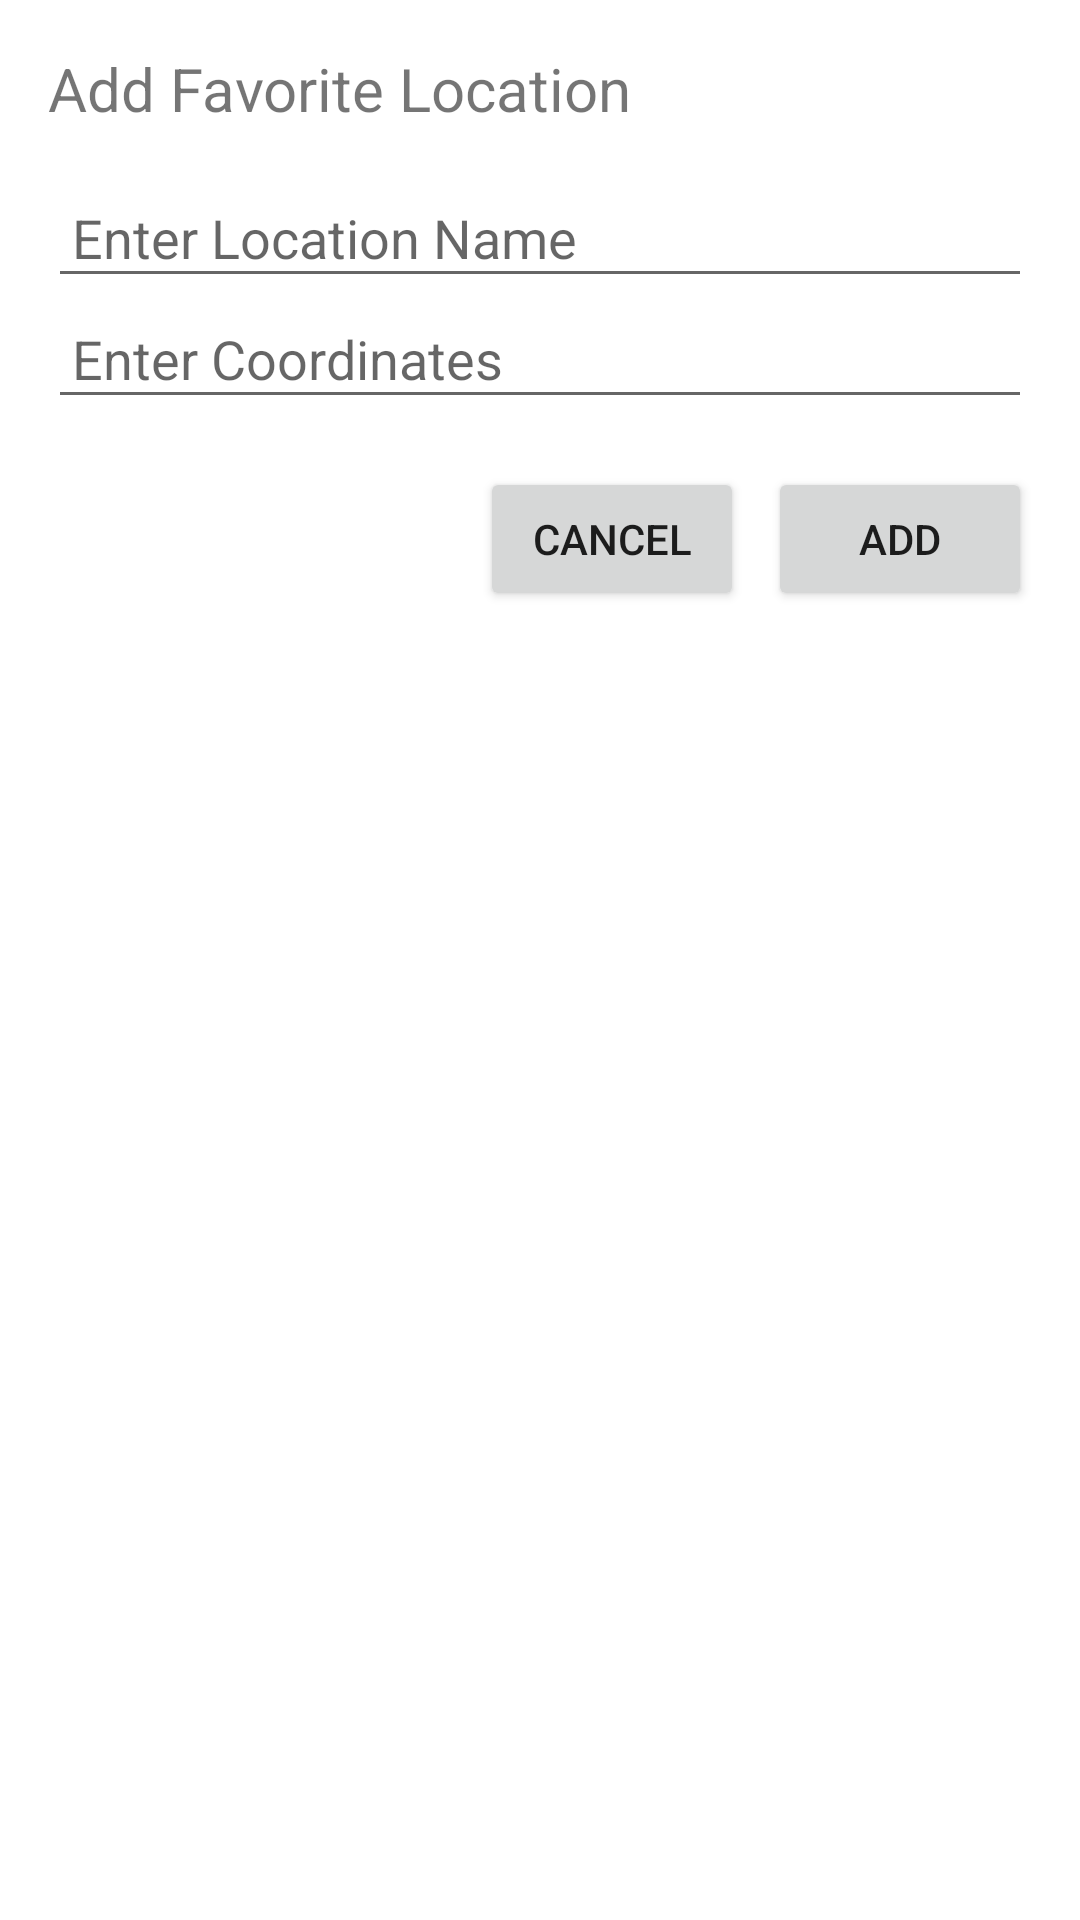

Reconstruct the res/layout file that produces this screen, plus the resources it refers to.
<!-- AndroidManifest.xml: application theme Theme.ProjectGamma -->
<!-- res/layout/dialog_add_favorite.xml -->
<?xml version="1.0" encoding="utf-8"?>
<LinearLayout xmlns:android="http://schemas.android.com/apk/res/android"
    android:layout_width="match_parent"
    android:layout_height="wrap_content"
    android:orientation="vertical"
    android:padding="16dp">

    <TextView
        android:id="@+id/dialog_title"
        android:layout_width="wrap_content"
        android:layout_height="wrap_content"
        android:text="Add Favorite Location"
        android:textSize="20sp"
        android:paddingBottom="16dp" />

    <EditText
        android:id="@+id/editTextLocationName"
        android:layout_width="match_parent"
        android:layout_height="wrap_content"
        android:hint="Enter Location Name"
        android:inputType="text"
        android:padding="8dp" />

    <EditText
        android:id="@+id/editTextCoordinates"
        android:layout_width="match_parent"
        android:layout_height="wrap_content"
        android:hint="Enter Coordinates"
        android:inputType="text"
        android:padding="8dp" />

    <LinearLayout
        android:layout_width="match_parent"
        android:layout_height="wrap_content"
        android:orientation="horizontal"
        android:gravity="end"
        android:paddingTop="16dp">

        <Button
            android:id="@+id/buttonCancel"
            android:layout_width="wrap_content"
            android:layout_height="wrap_content"
            android:text="Cancel"
            android:layout_marginEnd="8dp" />

        <Button
            android:id="@+id/buttonAdd"
            android:layout_width="wrap_content"
            android:layout_height="wrap_content"
            android:text="Add" />

    </LinearLayout>

</LinearLayout>
<!-- resources referenced by this layout -->
<resources>
  <style name="Theme.ProjectGamma" parent="Theme.MaterialComponents.Light">
          
          <item name="colorPrimary">@color/colorPrimary</item>
          <item name="colorPrimaryVariant">@color/colorPrimaryVariant</item>
          <item name="colorOnPrimary">@color/colorOnPrimary</item>
          <item name="colorSecondary">@color/colorSecondary</item>
          <item name="colorSecondaryVariant">@color/colorSecondaryVariant</item>
          <item name="colorOnSecondary">@color/colorOnSecondary</item>
          <item name="colorError">@color/colorError</item>
          <item name="colorOnError">@color/colorOnError</item>
          <item name="android:windowBackground">@color/windowBackground</item>
          <item name="android:forceDarkAllowed">true</item>
  
      </style>
  <color name="colorPrimary">#FF6200EE</color>
  <color name="colorPrimaryVariant">#FF3700B3</color>
  <color name="colorOnPrimary">#FFFFFFFF</color>
  <color name="colorSecondary">#FF03DAC5</color>
  <color name="colorSecondaryVariant">#FF018786</color>
  <color name="colorOnSecondary">#FFFFFFFF</color>
  <color name="colorError">#FF000000</color>
  <color name="colorOnError">#FFFFFFFF</color>
  <color name="windowBackground">#FFFFFFFF</color>
</resources>
